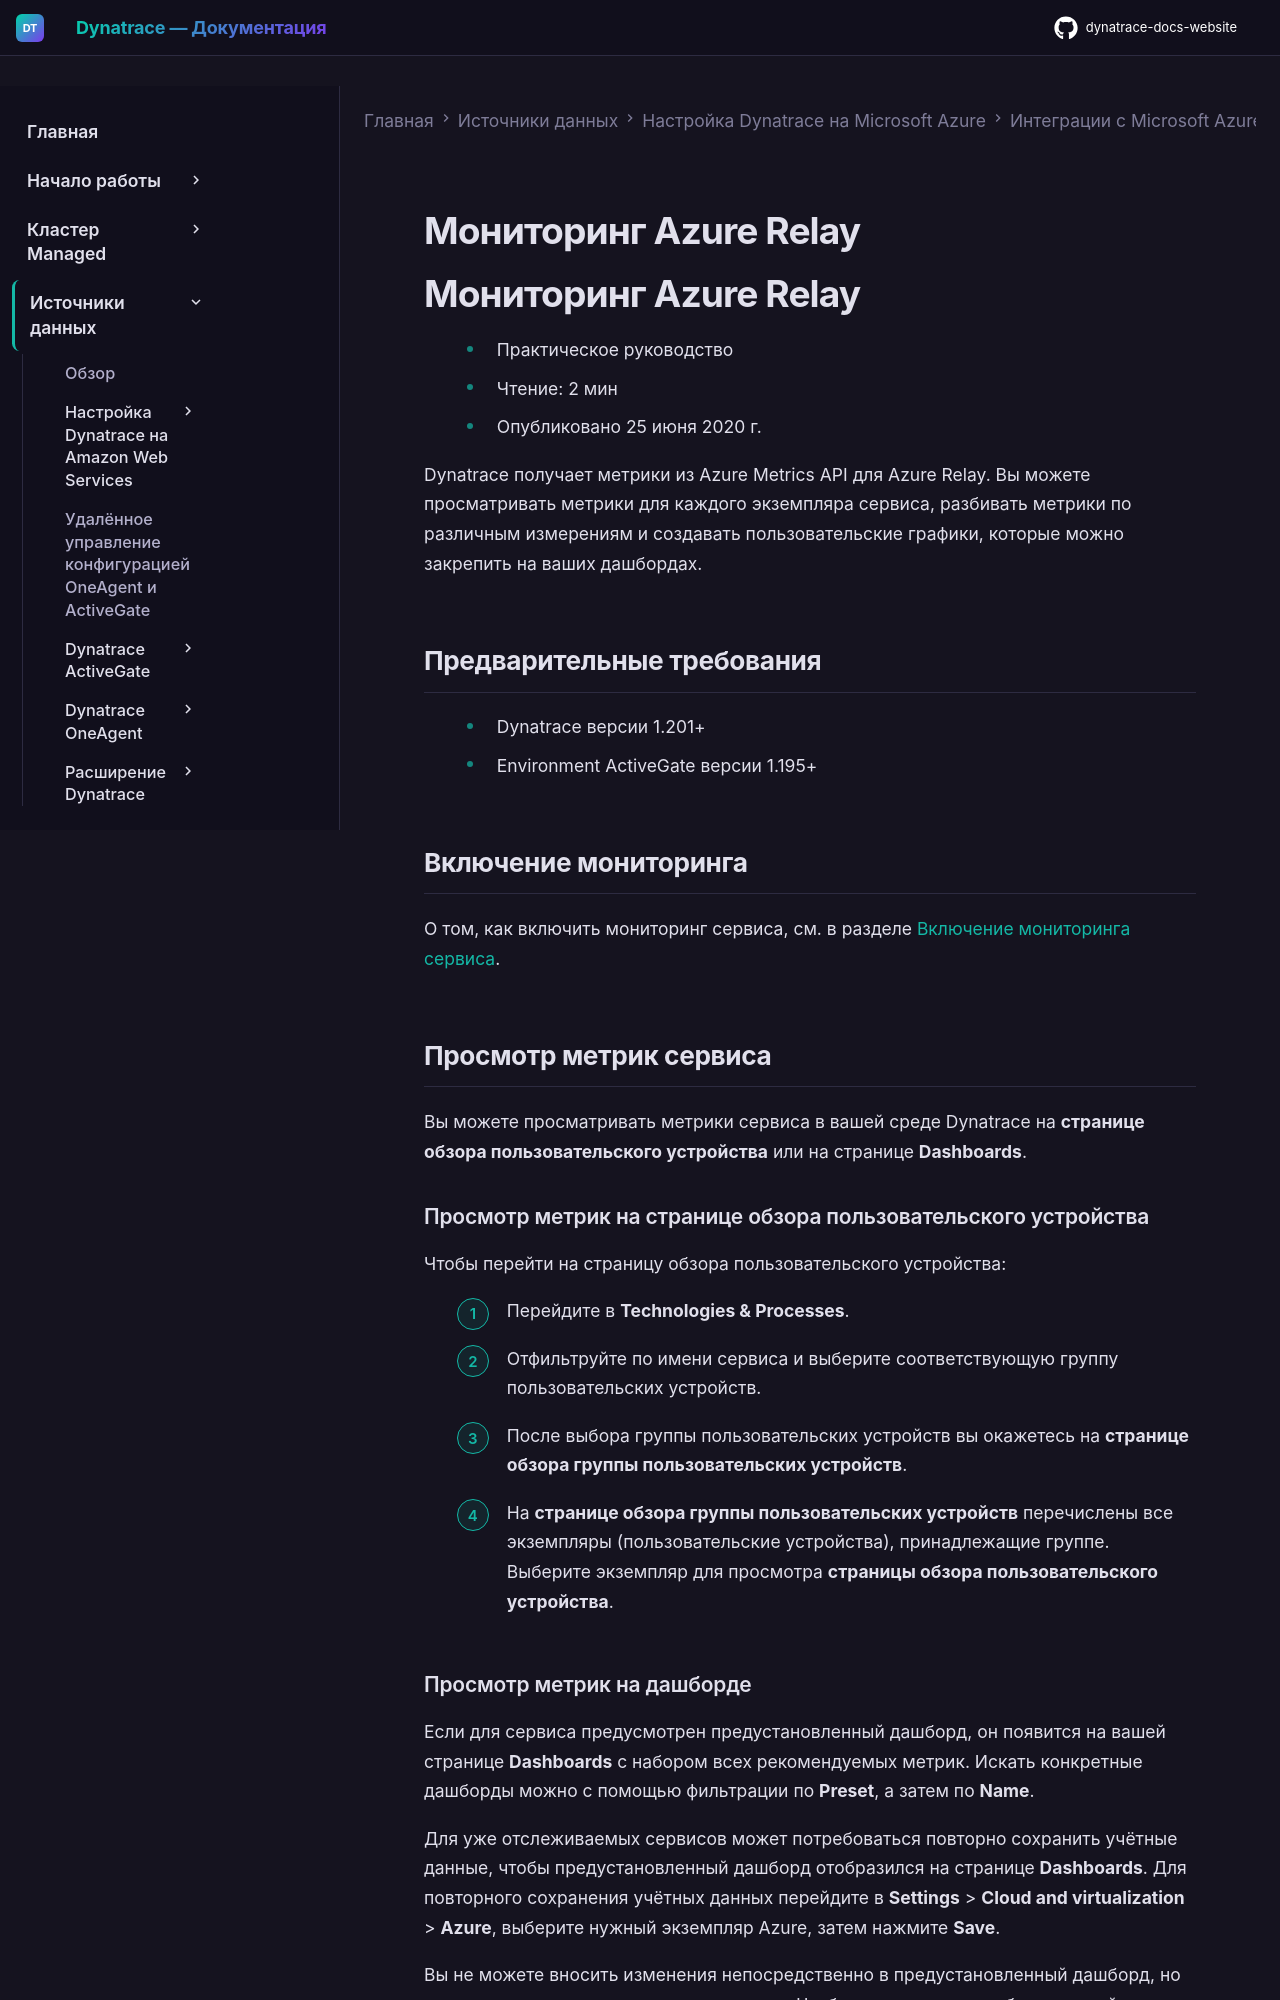

repository: Yerkebulan-Ardabayev/dynatrace-docs-website · page: managed-ru/ingest-from/microsoft-azure-services/azure-integrations/azure-cloud-services-metrics/monitor-azure-relay/index.html · generator: mkdocs

---
title: Мониторинг Azure Relay
source: https://docs.dynatrace.com/managed/ingest-from/microsoft-azure-services/azure-integrations/azure-cloud-services-metrics/monitor-azure-relay
scraped: 2026-05-12T11:25:44.777751
---

# Мониторинг Azure Relay

# Мониторинг Azure Relay

* Практическое руководство
* Чтение: 2 мин
* Опубликовано 25 июня 2020 г.

Dynatrace получает метрики из Azure Metrics API для Azure Relay. Вы можете просматривать метрики для каждого экземпляра сервиса, разбивать метрики по различным измерениям и создавать пользовательские графики, которые можно закрепить на ваших дашбордах.

## Предварительные требования

* Dynatrace версии 1.201+
* Environment ActiveGate версии 1.195+

## Включение мониторинга

О том, как включить мониторинг сервиса, см. в разделе [Включение мониторинга сервиса](/managed/ingest-from/microsoft-azure-services/azure-integrations/azure-monitoring-guide/azure-enable-service-monitoring "Включение мониторинга Azure в Dynatrace.").

## Просмотр метрик сервиса

Вы можете просматривать метрики сервиса в вашей среде Dynatrace на **странице обзора пользовательского устройства** или на странице **Dashboards**.

### Просмотр метрик на странице обзора пользовательского устройства

Чтобы перейти на страницу обзора пользовательского устройства:

1. Перейдите в **Technologies & Processes**.
2. Отфильтруйте по имени сервиса и выберите соответствующую группу пользовательских устройств.
3. После выбора группы пользовательских устройств вы окажетесь на **странице обзора группы пользовательских устройств**.
4. На **странице обзора группы пользовательских устройств** перечислены все экземпляры (пользовательские устройства), принадлежащие группе. Выберите экземпляр для просмотра **страницы обзора пользовательского устройства**.
